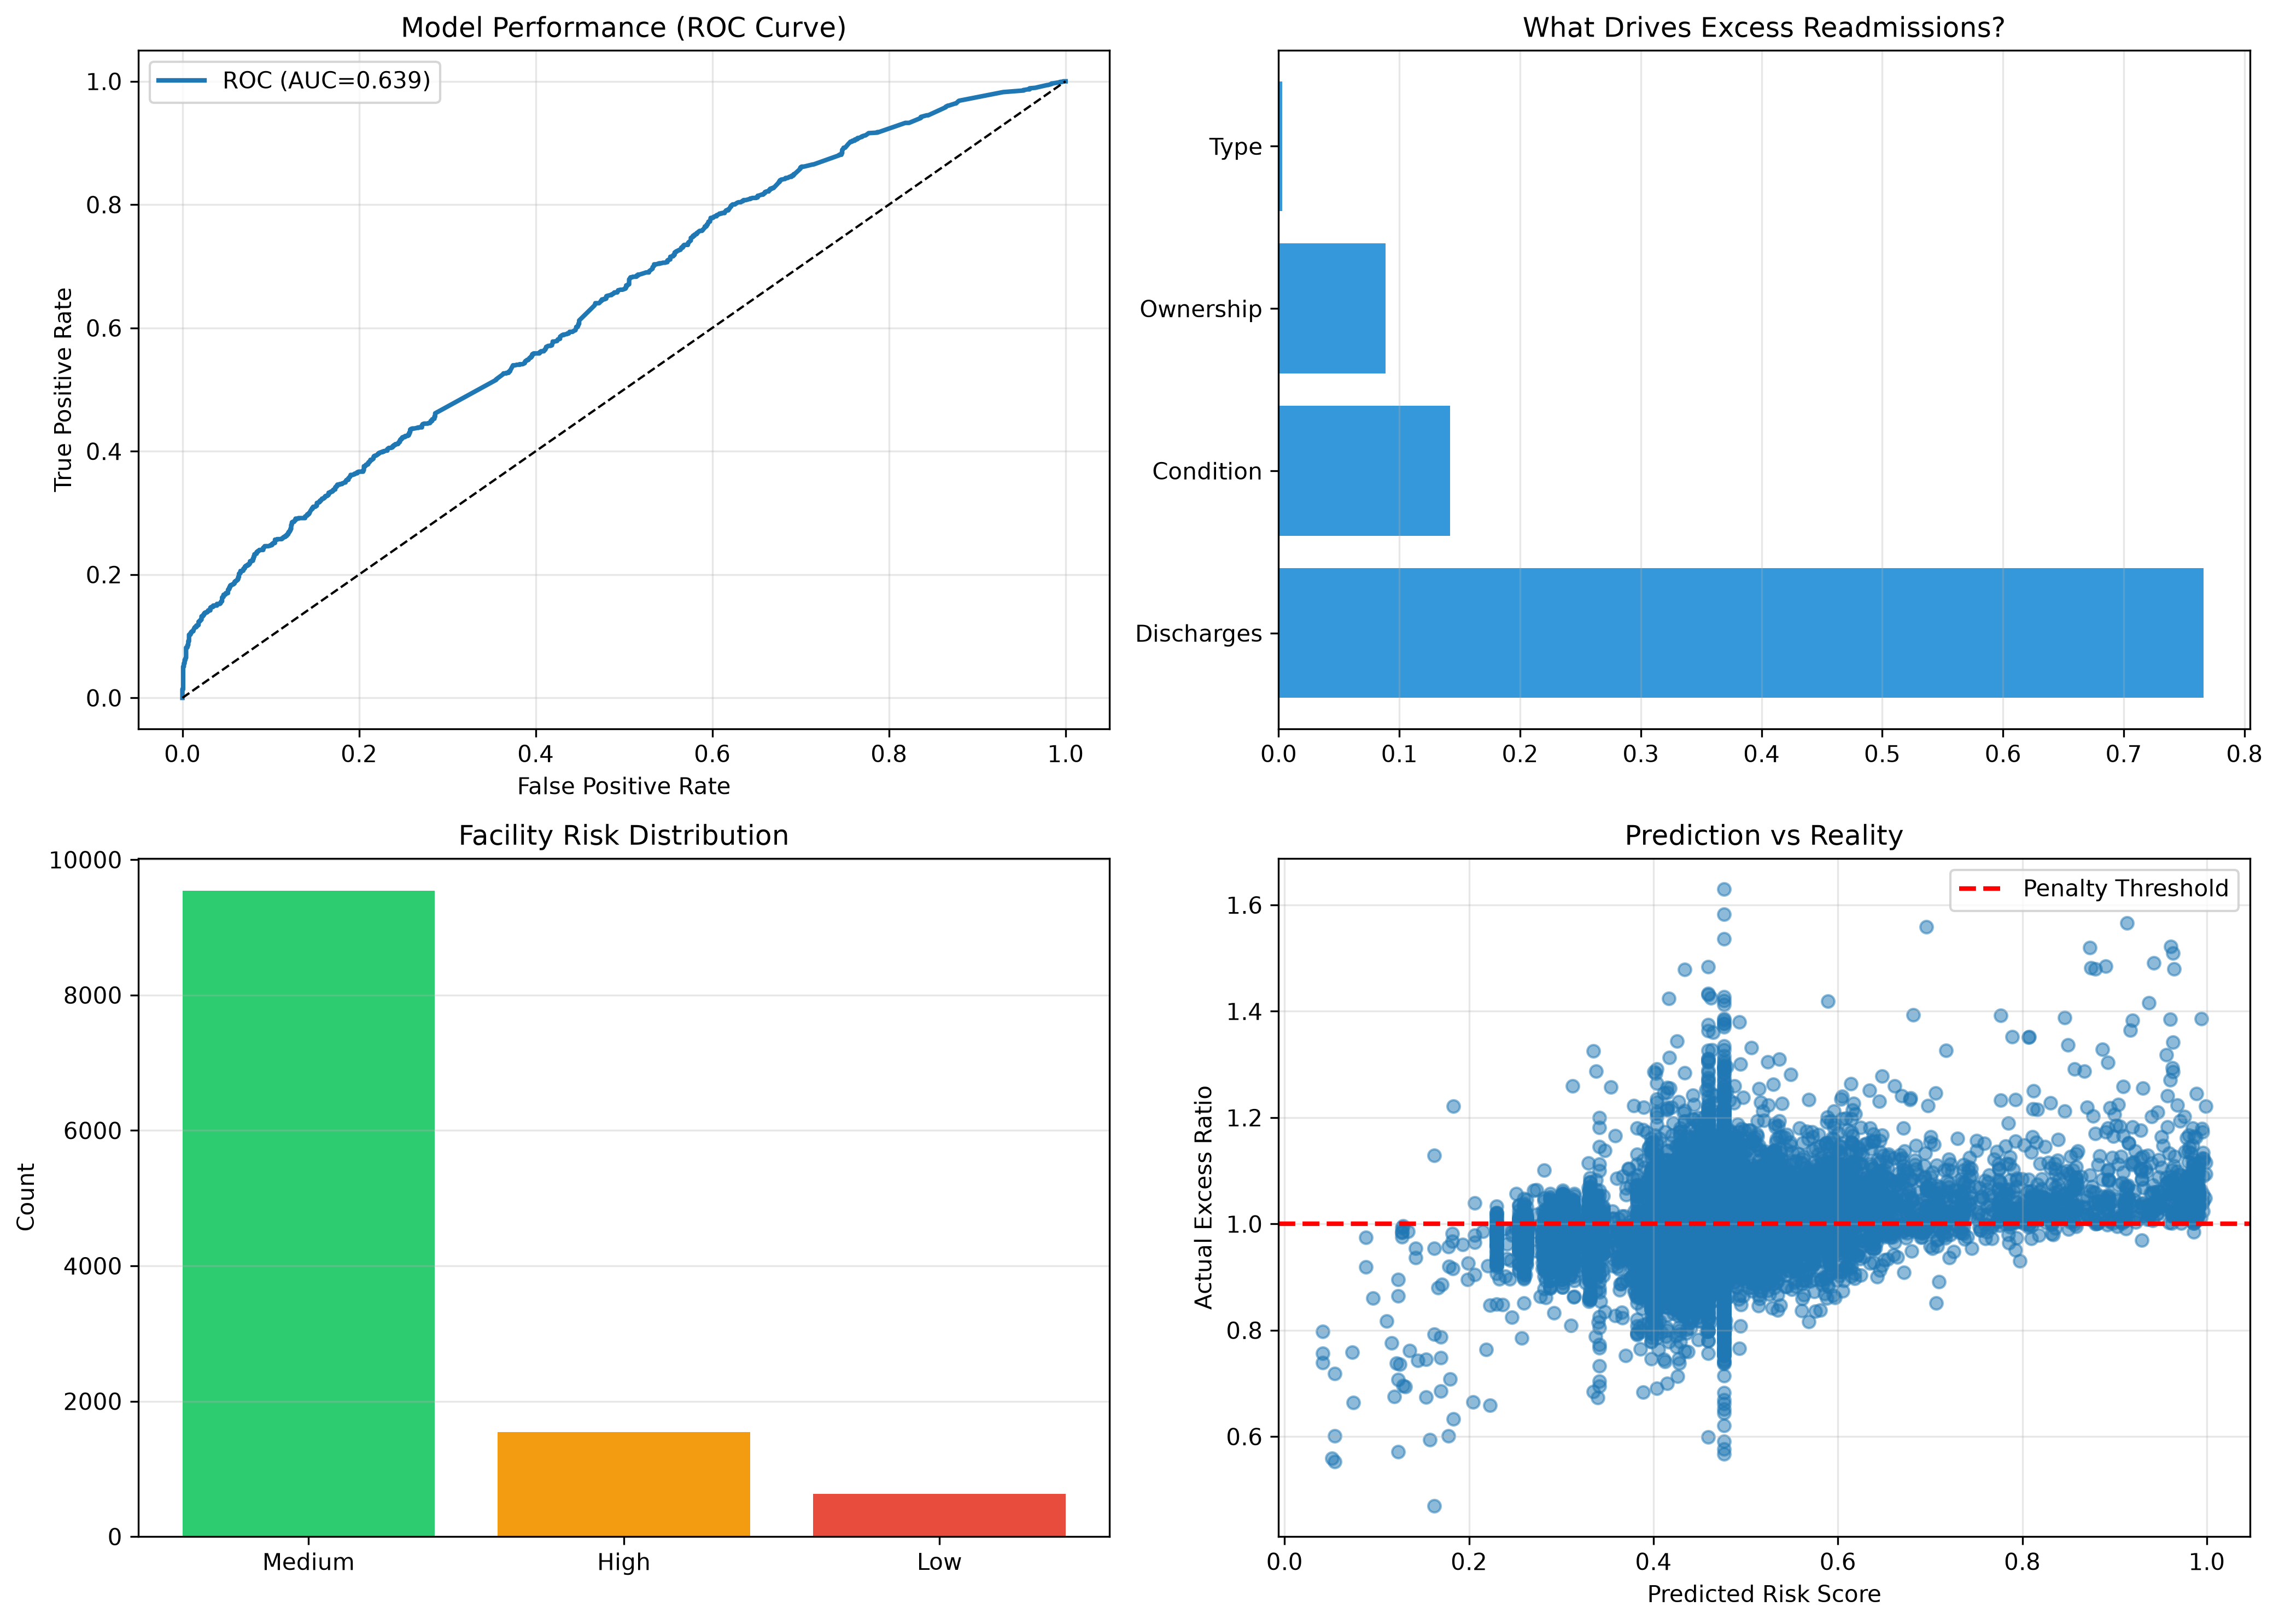

Source code (Python):
import pandas as pd
import numpy as np
import matplotlib.pyplot as plt
from sklearn.model_selection import train_test_split
from sklearn.ensemble import RandomForestClassifier
from sklearn.metrics import roc_auc_score, roc_curve, classification_report
import warnings
warnings.filterwarnings('ignore')

print("="*70)
print("LEAN SIX SIGMA - DMAIC: Hospital Readmission Reduction")
print("="*70)

# Load real CMS data
readmissions = pd.read_csv('FY_2026_Hospital_Readmissions_Reduction_Program_Hospital.csv')
hospitals = pd.read_csv('Hospital_General_Information.csv')

# Clean facility IDs
readmissions['Facility ID'] = readmissions['Facility ID'].astype(str).str.zfill(6)
hospitals['Facility ID'] = hospitals['Facility ID'].astype(str).str.zfill(6)

# Filter to rows with data
df = readmissions[readmissions['Excess Readmission Ratio'].notna()].copy()

# Merge with hospital info
df = df.merge(hospitals[['Facility ID', 'Hospital Ownership', 'Hospital Type', 'Hospital overall rating']], 
              on='Facility ID', how='left')

print("\n[D - DEFINE]")
print("Problem: CMS penalizes hospitals with excess readmissions (ratio > 1.0)")
print(f"Scope: {len(df)} hospital-condition combinations")
print("Objective: Identify high-risk hospitals for targeted intervention")

print("\n[M - MEASURE]")
print(f"Excess readmission range: {df['Excess Readmission Ratio'].min():.3f} to {df['Excess Readmission Ratio'].max():.3f}")
print(f"Hospitals with excess readmissions: {(df['Excess Readmission Ratio'] > 1.0).sum()} ({100*(df['Excess Readmission Ratio'] > 1.0).sum()/len(df):.1f}%)")
print(f"Mean excess ratio: {df['Excess Readmission Ratio'].mean():.4f}")

# Create target variable
df['excess_flag'] = (df['Excess Readmission Ratio'] > 1.0).astype(int)

print("\n[A - ANALYZE]")
print("Key findings by Hospital Ownership:")
for ownership in df['Hospital Ownership'].dropna().unique():
    subset = df[df['Hospital Ownership'] == ownership]
    if len(subset) > 0:
        mean_ratio = subset['Excess Readmission Ratio'].mean()
        pct_excess = 100 * (subset['Excess Readmission Ratio'] > 1.0).sum() / len(subset)
        print(f"  - {ownership}: avg={mean_ratio:.4f}, {pct_excess:.1f}% with excess")

# Prepare features for model
df['ownership_encoded'] = pd.factorize(df['Hospital Ownership'].fillna('Unknown'))[0]
df['type_encoded'] = pd.factorize(df['Hospital Type'].fillna('Unknown'))[0]
df['measure_encoded'] = pd.factorize(df['Measure Name'].fillna('Unknown'))[0]
df['discharges_clean'] = df['Number of Discharges'].fillna(df['Number of Discharges'].median())

features = ['ownership_encoded', 'type_encoded', 'measure_encoded', 'discharges_clean']
X = df[features].fillna(0)
y = df['excess_flag']

# Build predictive model
X_train, X_test, y_train, y_test = train_test_split(X, y, test_size=0.2, random_state=42)

model = RandomForestClassifier(n_estimators=100, max_depth=8, random_state=42)
model.fit(X_train, y_train)

accuracy = model.score(X_test, y_test)
y_pred_proba = model.predict_proba(X_test)[:, 1]
auc = roc_auc_score(y_test, y_pred_proba)

print(f"\n[I - IMPROVE]")
print(f"Predictive Model Performance:")
print(f"  - Accuracy: {accuracy:.3f}")
print(f"  - ROC-AUC: {auc:.3f}")

# Add risk scores to all data
df['risk_score'] = model.predict_proba(X)[:, 1]
df['risk_level'] = pd.cut(df['risk_score'], bins=[0, 0.3, 0.6, 1.0], labels=['Low', 'Medium', 'High'])

print(f"\nTop 10 High-Risk Facilities:")
high_risk = df[df['risk_level'] == 'High'].nlargest(10, 'risk_score')
print(high_risk[['Facility Name', 'Hospital Ownership', 'risk_score', 'Excess Readmission Ratio']].to_string(index=False))

print(f"\n[C - CONTROL]")
print("Monitoring Framework:")
print("  1. Monthly risk score tracking for high-risk facilities")
print("  2. Quarterly model retraining with new data")
print("  3. Benchmark best-performing hospitals by measure")
print("  4. Share improvement strategies across facility network")

# Save results
df.to_csv('hospital_readmissions_with_risk_scores.csv', index=False)
print(f"\nData with risk scores saved: hospital_readmissions_with_risk_scores.csv")

# Visualization
fig, axes = plt.subplots(2, 2, figsize=(14, 10))

# 1. ROC Curve
fpr, tpr, _ = roc_curve(y_test, y_pred_proba)
axes[0, 0].plot(fpr, tpr, linewidth=2, label=f'ROC (AUC={auc:.3f})')
axes[0, 0].plot([0, 1], [0, 1], 'k--', linewidth=1)
axes[0, 0].set_xlabel('False Positive Rate')
axes[0, 0].set_ylabel('True Positive Rate')
axes[0, 0].set_title('Model Performance (ROC Curve)')
axes[0, 0].legend()
axes[0, 0].grid(alpha=0.3)

# 2. Feature Importance
importance_df = pd.DataFrame({
    'feature': ['Ownership', 'Type', 'Condition', 'Discharges'],
    'importance': model.feature_importances_
}).sort_values('importance', ascending=False)
axes[0, 1].barh(importance_df['feature'], importance_df['importance'], color='#3498db')
axes[0, 1].set_title('What Drives Excess Readmissions?')
axes[0, 1].grid(axis='x', alpha=0.3)

# 3. Risk Distribution
risk_counts = df['risk_level'].value_counts()
axes[1, 0].bar(risk_counts.index, risk_counts.values, color=['#2ecc71', '#f39c12', '#e74c3c'])
axes[1, 0].set_ylabel('Count')
axes[1, 0].set_title('Facility Risk Distribution')
axes[1, 0].grid(axis='y', alpha=0.3)

# 4. Risk vs Actual
axes[1, 1].scatter(df['risk_score'], df['Excess Readmission Ratio'], alpha=0.5, s=30)
axes[1, 1].axhline(y=1.0, color='r', linestyle='--', linewidth=2, label='Penalty Threshold')
axes[1, 1].set_xlabel('Predicted Risk Score')
axes[1, 1].set_ylabel('Actual Excess Ratio')
axes[1, 1].set_title('Prediction vs Reality')
axes[1, 1].legend()
axes[1, 1].grid(alpha=0.3)

plt.tight_layout()
plt.savefig('lean_six_sigma_dmaic.png', dpi=300, bbox_inches='tight')
print("Visualization saved: lean_six_sigma_dmaic.png")

print("\n" + "="*70)
print("DMAIC ANALYSIS COMPLETE")
print("="*70)
